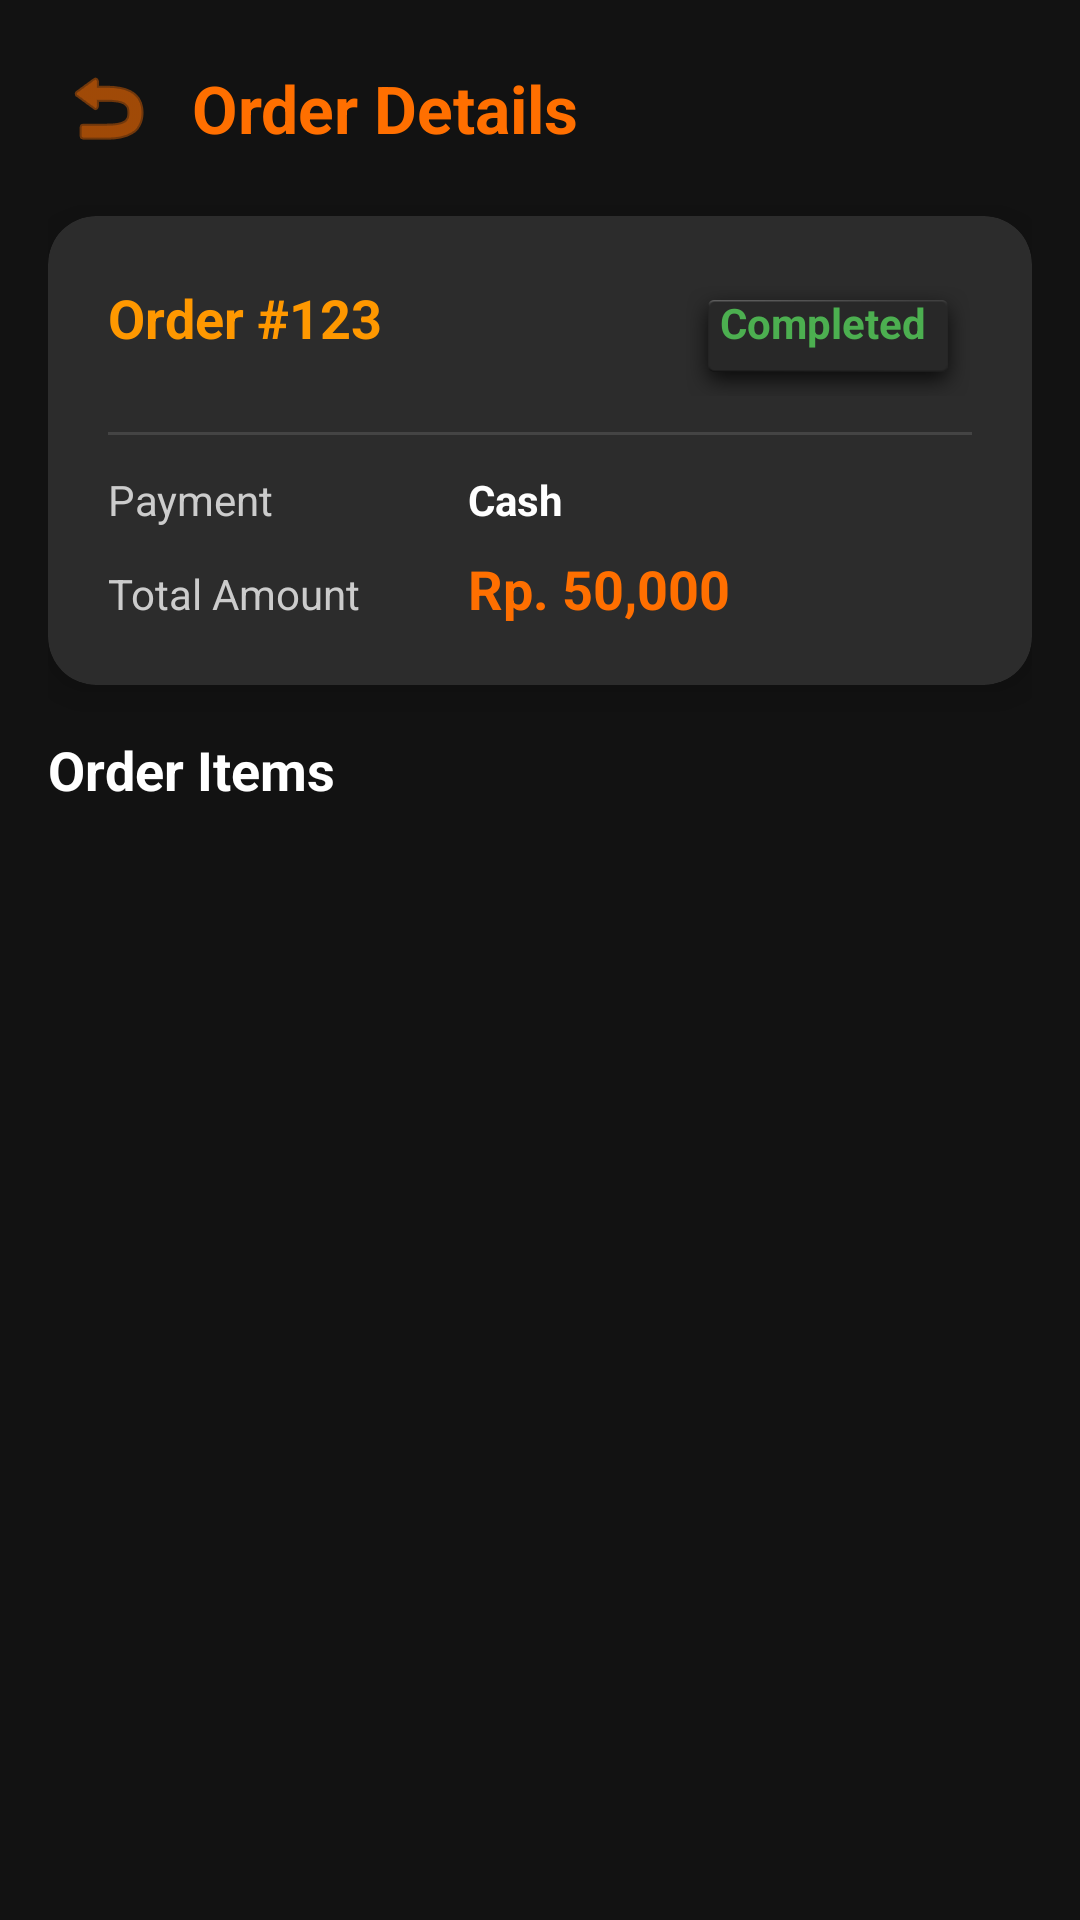

Here is an Android app screen rendered from its layout file. Give the layout XML and the strings, colors and styles it references.
<!-- AndroidManifest.xml: application theme Theme.DasCafe -->
<!-- res/layout/activity_order_detail.xml -->
<?xml version="1.0" encoding="utf-8"?>
<ScrollView xmlns:android="http://schemas.android.com/apk/res/android"
    xmlns:app="http://schemas.android.com/apk/res-auto"
    android:layout_width="match_parent"
    android:layout_height="match_parent"
    android:background="#121212"
    android:fitsSystemWindows="true">

    <LinearLayout
        android:layout_width="match_parent"
        android:layout_height="wrap_content"
        android:orientation="vertical"
        android:padding="16dp">

        
        <LinearLayout
            android:layout_width="match_parent"
            android:layout_height="wrap_content"
            android:orientation="horizontal"
            android:gravity="center_vertical"
            android:layout_marginBottom="16dp">

            <ImageButton
                android:id="@+id/btnBack"
                android:layout_width="40dp"
                android:layout_height="40dp"
                android:src="@android:drawable/ic_menu_revert"
                android:background="?attr/selectableItemBackgroundBorderless"
                android:tint="#FF6F00"
                android:contentDescription="Back"/>

            <TextView
                android:layout_width="0dp"
                android:layout_height="wrap_content"
                android:layout_weight="1"
                android:text="Order Details"
                android:textSize="22sp"
                android:textStyle="bold"
                android:textColor="#FF6F00"
                android:layout_marginStart="8dp"/>
        </LinearLayout>

        
        <androidx.cardview.widget.CardView
            android:layout_width="match_parent"
            android:layout_height="wrap_content"
            android:layout_marginBottom="16dp"
            app:cardCornerRadius="16dp"
            app:cardElevation="8dp"
            android:backgroundTint="#2C2C2C">

            <LinearLayout
                android:layout_width="match_parent"
                android:layout_height="wrap_content"
                android:orientation="vertical"
                android:padding="20dp">

                <LinearLayout
                    android:layout_width="match_parent"
                    android:layout_height="wrap_content"
                    android:orientation="horizontal"
                    android:layout_marginBottom="12dp">

                    <TextView
                        android:id="@+id/tvOrderId"
                        android:layout_width="0dp"
                        android:layout_height="wrap_content"
                        android:layout_weight="1"
                        android:text="Order #123"
                        android:textColor="#FF9800"
                        android:textSize="18sp"
                        android:textStyle="bold"/>

                    <TextView
                        android:id="@+id/tvStatus"
                        android:layout_width="wrap_content"
                        android:layout_height="wrap_content"
                        android:text="Completed"
                        android:textColor="#4CAF50"
                        android:textSize="14sp"
                        android:textStyle="bold"
                        android:paddingStart="12dp"
                        android:paddingEnd="12dp"
                        android:paddingTop="6dp"
                        android:paddingBottom="6dp"
                        android:background="@android:drawable/dialog_holo_dark_frame"/>
                </LinearLayout>

                <View
                    android:layout_width="match_parent"
                    android:layout_height="1dp"
                    android:background="#444444"
                    android:layout_marginBottom="12dp"/>

                <LinearLayout
                    android:layout_width="match_parent"
                    android:layout_height="wrap_content"
                    android:orientation="horizontal"
                    android:layout_marginBottom="8dp">

                    <TextView
                        android:layout_width="120dp"
                        android:layout_height="wrap_content"
                        android:text="Payment"
                        android:textColor="#CCCCCC"
                        android:textSize="14sp"/>

                    <TextView
                        android:id="@+id/tvPaymentMethod"
                        android:layout_width="wrap_content"
                        android:layout_height="wrap_content"
                        android:text="Cash"
                        android:textColor="#FFFFFF"
                        android:textSize="14sp"
                        android:textStyle="bold"/>
                </LinearLayout>

                <LinearLayout
                    android:layout_width="match_parent"
                    android:layout_height="wrap_content"
                    android:orientation="horizontal">

                    <TextView
                        android:layout_width="120dp"
                        android:layout_height="wrap_content"
                        android:text="Total Amount"
                        android:textColor="#CCCCCC"
                        android:textSize="14sp"/>

                    <TextView
                        android:id="@+id/tvTotalAmount"
                        android:layout_width="wrap_content"
                        android:layout_height="wrap_content"
                        android:text="Rp. 50,000"
                        android:textColor="#FF6F00"
                        android:textSize="18sp"
                        android:textStyle="bold"/>
                </LinearLayout>
            </LinearLayout>
        </androidx.cardview.widget.CardView>

        
        <TextView
            android:layout_width="wrap_content"
            android:layout_height="wrap_content"
            android:text="Order Items"
            android:textSize="18sp"
            android:textStyle="bold"
            android:textColor="#FFFFFF"
            android:layout_marginBottom="12dp"/>

        
        <androidx.recyclerview.widget.RecyclerView
            android:id="@+id/rvOrderItems"
            android:layout_width="match_parent"
            android:layout_height="wrap_content"/>

    </LinearLayout>
</ScrollView>
<!-- resources referenced by this layout -->
<resources>
  <style name="Theme.DasCafe" parent="Theme.MaterialComponents.DayNight.NoActionBar">
          
          <item name="colorPrimary">#FF6F00</item> 
          <item name="colorPrimaryVariant">#E65100</item>
          <item name="colorSecondary">#6A1B9A</item> 
  
          
          <item name="android:windowBackground">#121212</item>
          <item name="android:textColor">#FFFFFF</item>
      </style>
</resources>
